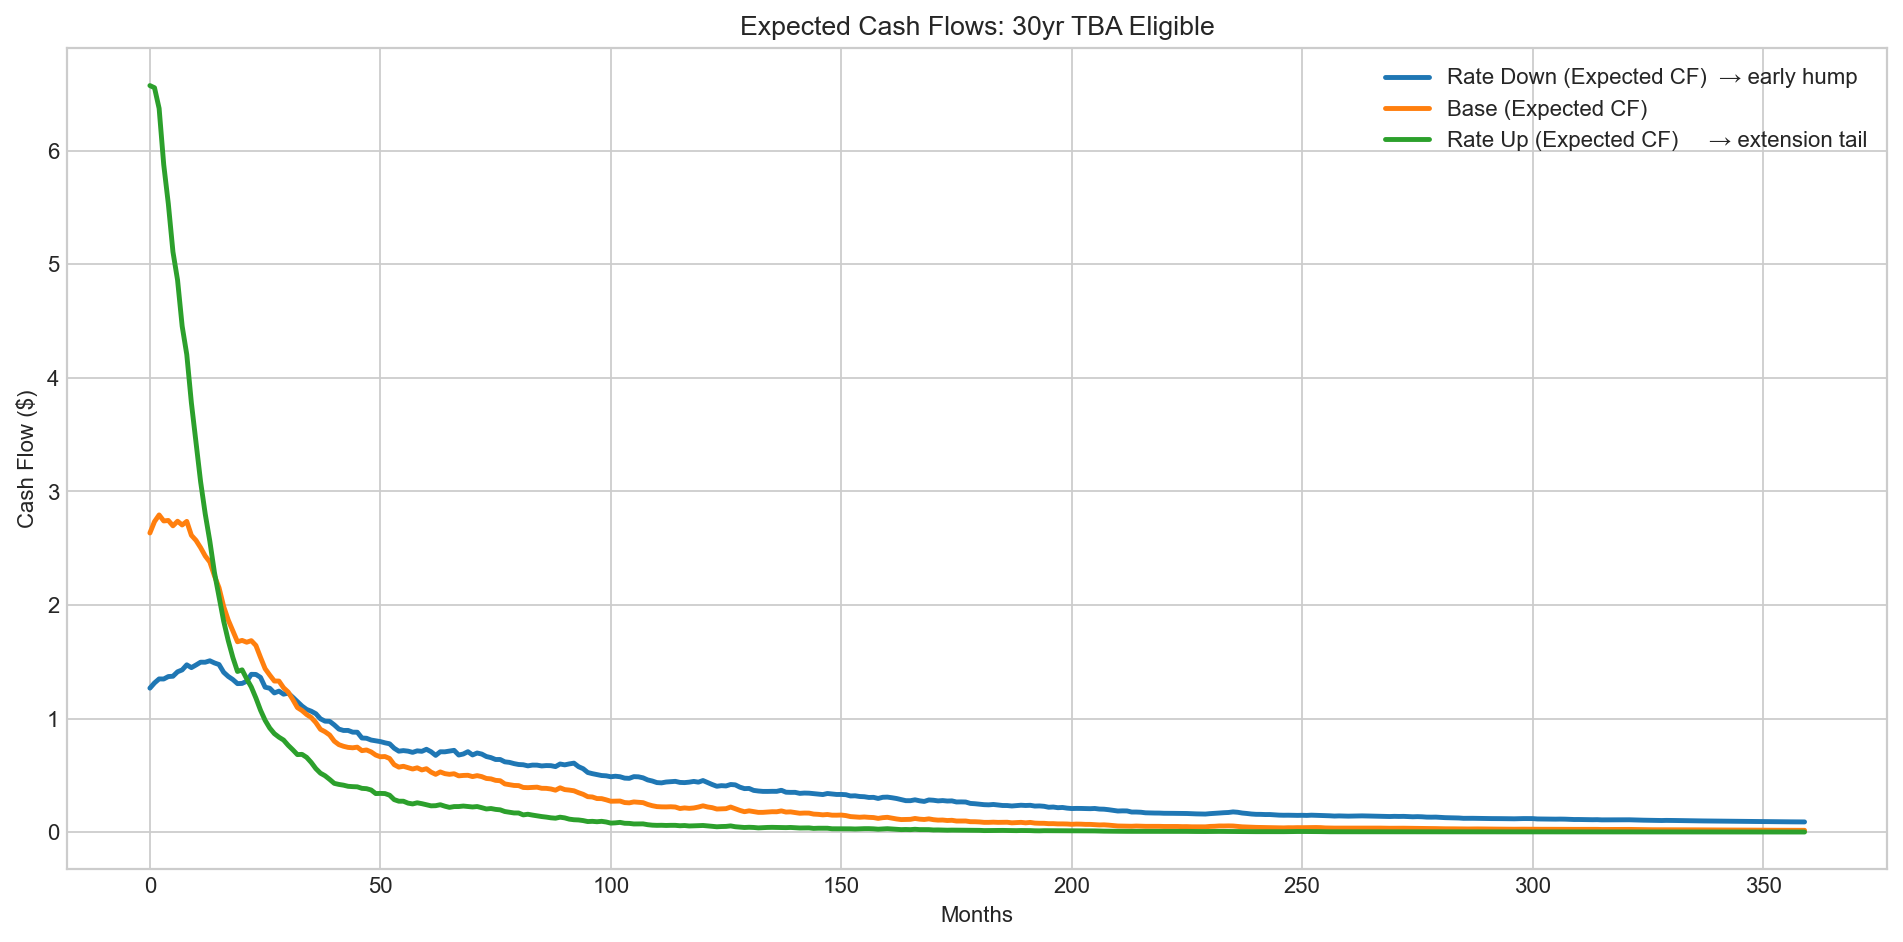

Source data for this figure (header and first rows):
month, cf_down, cf_base, cf_up
1, 1.268, 2.634, 6.574
2, 1.314, 2.734, 6.555
3, 1.349, 2.793, 6.373
4, 1.348, 2.74, 5.878
5, 1.37, 2.744, 5.532
6, 1.373, 2.697, 5.111
7, 1.412, 2.738, 4.862
8, 1.428, 2.705, 4.455
9, 1.473, 2.736, 4.206
10, 1.448, 2.614, 3.78
11, 1.472, 2.569, 3.435
12, 1.496, 2.505, 3.086
13, 1.496, 2.432, 2.803
14, 1.509, 2.379, 2.563
15, 1.49, 2.258, 2.287
16, 1.476, 2.152, 2.075
17, 1.408, 1.987, 1.859
18, 1.371, 1.867, 1.686
19, 1.343, 1.772, 1.538
20, 1.308, 1.676, 1.415
21, 1.309, 1.688, 1.429
22, 1.328, 1.672, 1.35
23, 1.389, 1.686, 1.278
24, 1.388, 1.643, 1.181
25, 1.363, 1.539, 1.074
26, 1.276, 1.439, 0.9842
27, 1.267, 1.383, 0.9163
28, 1.225, 1.33, 0.8672
29, 1.241, 1.33, 0.8359
30, 1.215, 1.271, 0.8105
31, 1.224, 1.233, 0.7644
32, 1.188, 1.168, 0.7249
33, 1.148, 1.096, 0.6826
34, 1.11, 1.071, 0.6846
35, 1.08, 1.036, 0.6584
36, 1.065, 1.009, 0.6136
37, 1.043, 0.9646, 0.5592
38, 0.9977, 0.9051, 0.519
39, 0.9769, 0.8836, 0.4961
40, 0.9755, 0.855, 0.464
41, 0.9442, 0.8008, 0.4293
42, 0.9072, 0.7702, 0.4199
43, 0.8951, 0.7558, 0.4133
44, 0.8953, 0.746, 0.4033
45, 0.8801, 0.7425, 0.4003
46, 0.8796, 0.748, 0.3986
47, 0.8289, 0.7173, 0.3853
48, 0.8263, 0.7234, 0.3825
49, 0.8107, 0.7063, 0.3708
50, 0.8043, 0.6784, 0.3394
51, 0.7971, 0.6635, 0.3408
52, 0.7863, 0.6655, 0.3394
53, 0.7778, 0.6486, 0.3251
54, 0.7385, 0.5939, 0.2861
55, 0.7127, 0.5723, 0.2721
56, 0.7177, 0.5796, 0.2719
57, 0.713, 0.5672, 0.2552
58, 0.7021, 0.5556, 0.2481
59, 0.7156, 0.566, 0.2581
60, 0.7113, 0.5474, 0.2504
... 300 more rows
